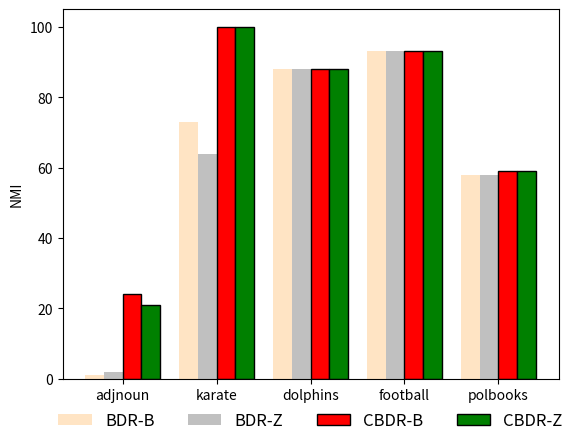

This figure's Python source:
import matplotlib
import matplotlib.pyplot as plt
import numpy as np

# plt.figure(figsize=(13, 4))
# 构造x轴刻度标签、数据
labels = ['adjnoun', 'karate', 'dolphins', 'football', 'polbooks']

data = [[1, 73, 88, 93, 58],
        [2, 64, 88, 93, 58],
        [24, 100, 88, 93, 59],
        [21, 100, 88, 93, 59]]

# mod
# data = [[9, 31, 37, 59, 49],
#         [9, 31, 37, 59, 49],
#         [10, 37, 37, 60, 49],
#         [10, 37, 37, 60, 49]]

# f-score
# data = [[38, 94, 98, 90, 80],
#         [38, 91, 98, 90, 82],
#         [53, 100, 98, 92, 85],
#         [50, 100, 98, 92, 85]]

# 'red', 'orange', 'blue', 'green'
# 四组数据
x = np.arange(len(labels))  # x轴刻度标签位置
width = 0.2  # 柱子的宽度
# 计算每个柱子在x轴上的位置，保证x轴刻度标签居中
plt.bar(x - 1.5 * width, data[0], width, color='bisque', label='BDR-B')
plt.bar(x - 0.5 * width, data[1], width, color='silver', label='BDR-Z')
plt.bar(x + 0.5 * width, data[2], width, color='red', edgecolor='black', label='CBDR-B')
plt.bar(x + 1.5 * width, data[3], width, color='green', edgecolor='black', label='CBDR-Z')
plt.ylabel('NMI')
# x轴刻度标签位置不进行计算
plt.xticks(x, labels=labels)
# plt.legend()
plt.legend(loc='upper center', bbox_to_anchor=(0.5, -0.05), ncol=4, frameon=False, fontsize=12)

plt.show()
# plt.savefig('sim_bdr_node_nmi.pdf',bbox_inches="tight")
